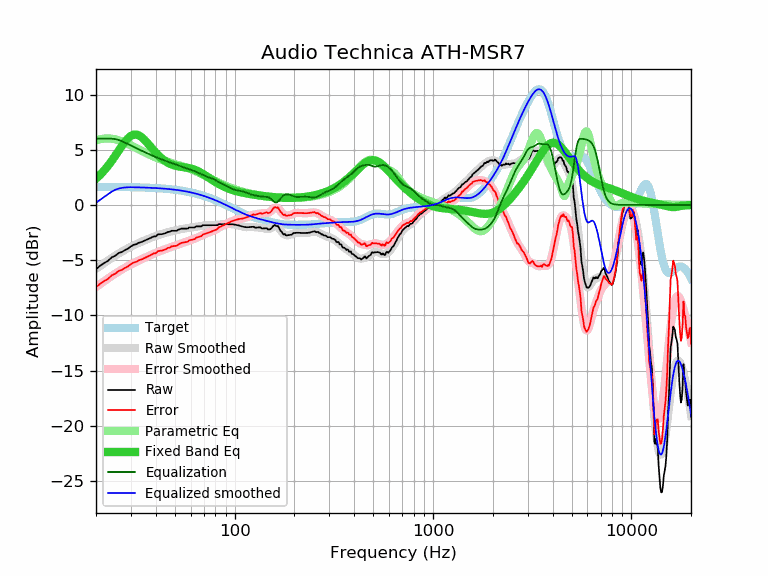

The file beside this chart, header and first rows:
frequency, raw, error, smoothed, error_smoothed, equalization, parametric_eq, equalized_raw, equalized_smoothed, target
20, -5.82, -7.46, -5.80, -7.44, 6.00, 2.38, 0.18, 0.20, 1.64
21, -5.50, -7.14, -5.52, -7.16, 6.00, 2.73, 0.50, 0.48, 1.64
22, -5.26, -6.89, -5.27, -6.90, 6.00, 3.12, 0.74, 0.73, 1.64
23, -5.06, -6.69, -5.03, -6.66, 6.00, 3.54, 0.94, 0.97, 1.63
24, -4.75, -6.38, -4.80, -6.43, 6.00, 3.99, 1.25, 1.20, 1.63
25, -4.60, -6.23, -4.59, -6.22, 5.96, 4.45, 1.36, 1.37, 1.63
26, -4.36, -5.98, -4.40, -6.03, 5.88, 4.91, 1.53, 1.48, 1.62
27, -4.26, -5.88, -4.23, -5.85, 5.77, 5.34, 1.51, 1.55, 1.62
28, -4.09, -5.71, -4.06, -5.68, 5.65, 5.73, 1.56, 1.58, 1.62
29, -3.95, -5.56, -3.92, -5.53, 5.52, 6.04, 1.57, 1.60, 1.61
30, -3.75, -5.36, -3.78, -5.39, 5.39, 6.26, 1.64, 1.61, 1.61
31, -3.61, -5.21, -3.65, -5.26, 5.26, 6.37, 1.65, 1.60, 1.60
32, -3.55, -5.15, -3.54, -5.13, 5.13, 6.37, 1.58, 1.60, 1.60
33, -3.41, -5.00, -3.43, -5.02, 5.02, 6.29, 1.61, 1.59, 1.59
34, -3.35, -4.93, -3.32, -4.91, 4.91, 6.13, 1.56, 1.58, 1.58
35, -3.25, -4.82, -3.23, -4.80, 4.80, 5.92, 1.55, 1.58, 1.58
36, -3.15, -4.72, -3.13, -4.70, 4.70, 5.69, 1.55, 1.57, 1.57
37, -3.05, -4.61, -3.04, -4.60, 4.60, 5.44, 1.55, 1.56, 1.56
38, -2.96, -4.51, -2.96, -4.51, 4.51, 5.19, 1.55, 1.55, 1.55
39, -2.85, -4.39, -2.88, -4.42, 4.42, 4.96, 1.57, 1.54, 1.54
40, -2.85, -4.38, -2.81, -4.34, 4.34, 4.74, 1.49, 1.53, 1.53
41, -2.68, -4.20, -2.74, -4.26, 4.26, 4.54, 1.58, 1.52, 1.52
42, -2.65, -4.15, -2.68, -4.18, 4.18, 4.36, 1.53, 1.51, 1.51
43, -2.65, -4.14, -2.62, -4.11, 4.11, 4.20, 1.46, 1.49, 1.49
44, -2.60, -4.08, -2.57, -4.05, 4.05, 4.06, 1.45, 1.48, 1.48
45, -2.55, -4.01, -2.52, -3.98, 3.98, 3.93, 1.43, 1.46, 1.46
46, -2.44, -3.89, -2.47, -3.92, 3.92, 3.83, 1.48, 1.45, 1.45
47, -2.44, -3.87, -2.43, -3.86, 3.86, 3.74, 1.42, 1.43, 1.43
48, -2.34, -3.75, -2.39, -3.80, 3.80, 3.67, 1.46, 1.42, 1.42
49, -2.34, -3.74, -2.35, -3.75, 3.75, 3.61, 1.41, 1.40, 1.40
50, -2.34, -3.72, -2.31, -3.69, 3.69, 3.56, 1.35, 1.38, 1.38
51, -2.34, -3.70, -2.28, -3.64, 3.64, 3.52, 1.30, 1.36, 1.36
52, -2.25, -3.59, -2.24, -3.58, 3.58, 3.49, 1.33, 1.34, 1.34
53, -2.19, -3.51, -2.21, -3.53, 3.53, 3.47, 1.34, 1.32, 1.32
54, -2.14, -3.43, -2.18, -3.48, 3.48, 3.44, 1.34, 1.29, 1.29
55, -2.14, -3.41, -2.16, -3.43, 3.43, 3.42, 1.29, 1.27, 1.27
56, -2.14, -3.38, -2.13, -3.38, 3.38, 3.40, 1.24, 1.25, 1.25
57, -2.14, -3.36, -2.11, -3.33, 3.33, 3.38, 1.20, 1.22, 1.22
58, -2.14, -3.33, -2.09, -3.29, 3.29, 3.36, 1.15, 1.19, 1.19
59, -2.04, -3.21, -2.08, -3.24, 3.24, 3.33, 1.20, 1.17, 1.17
60, -2.04, -3.18, -2.06, -3.20, 3.20, 3.30, 1.16, 1.14, 1.14
61, -2.04, -3.15, -2.04, -3.15, 3.15, 3.27, 1.11, 1.11, 1.11
62, -2.04, -3.12, -2.02, -3.10, 3.10, 3.23, 1.06, 1.08, 1.08
63, -2.04, -3.09, -2.00, -3.05, 3.05, 3.18, 1.01, 1.05, 1.05
64, -1.94, -2.96, -1.98, -3.00, 3.00, 3.13, 1.06, 1.02, 1.02
65, -1.94, -2.93, -1.96, -2.94, 2.94, 3.08, 1.00, 0.99, 0.99
66, -1.94, -2.89, -1.94, -2.89, 2.89, 3.02, 0.95, 0.95, 0.95
67, -1.94, -2.86, -1.91, -2.83, 2.83, 2.96, 0.89, 0.92, 0.92
68, -1.94, -2.82, -1.89, -2.78, 2.78, 2.89, 0.84, 0.88, 0.88
69, -1.84, -2.69, -1.88, -2.73, 2.73, 2.82, 0.89, 0.85, 0.85
70, -1.84, -2.65, -1.86, -2.67, 2.67, 2.75, 0.84, 0.81, 0.81
71, -1.84, -2.62, -1.85, -2.63, 2.63, 2.68, 0.79, 0.78, 0.78
72, -1.84, -2.58, -1.84, -2.58, 2.58, 2.61, 0.74, 0.74, 0.74
73, -1.84, -2.54, -1.84, -2.54, 2.54, 2.54, 0.70, 0.70, 0.70
74, -1.84, -2.50, -1.84, -2.50, 2.50, 2.47, 0.66, 0.66, 0.66
75, -1.84, -2.46, -1.84, -2.46, 2.46, 2.40, 0.62, 0.62, 0.62
76, -1.84, -2.42, -1.84, -2.43, 2.43, 2.33, 0.59, 0.59, 0.59
77, -1.84, -2.38, -1.84, -2.39, 2.39, 2.26, 0.55, 0.55, 0.55
78, -1.84, -2.34, -1.84, -2.34, 2.34, 2.20, 0.51, 0.51, 0.51
79, -1.84, -2.30, -1.83, -2.30, 2.30, 2.14, 0.46, 0.47, 0.47
... 553 more rows
